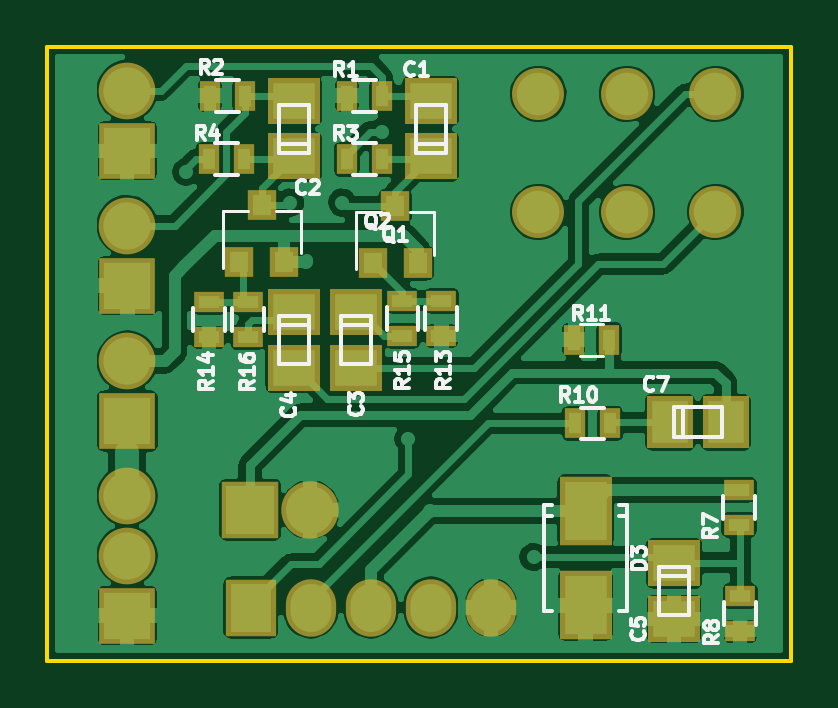
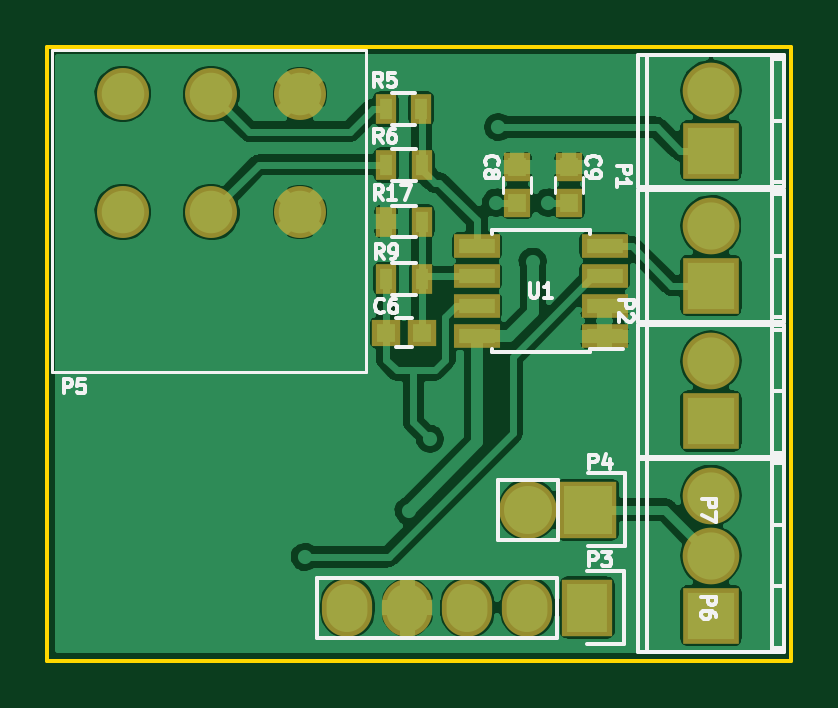
Circuit board: 9 layer files. Board 31.5 x 26.0 mm.
- bottom_copper: BUF-B.Cu.gbl (93483 bytes)
- bottom_mask: BUF-B.Mask.gbs (1786 bytes)
- paste: BUF-B.Paste.gbp (973 bytes)
- bottom_silk: BUF-B.SilkS.gbo (14655 bytes)
- outline: BUF-Edge.Cuts.gko (515 bytes)
- top_copper: BUF-F.Cu.gtl (110764 bytes)
- top_mask: BUF-F.Mask.gts (2426 bytes)
- paste: BUF-F.Paste.gtp (1608 bytes)
- top_silk: BUF-F.SilkS.gto (18900 bytes)

=== bottom_copper: BUF-B.Cu.gbl (93483 bytes, source omitted) ===
=== bottom_mask: BUF-B.Mask.gbs ===
G04 #@! TF.FileFunction,Soldermask,Bot*
%FSLAX46Y46*%
G04 Gerber Fmt 4.6, Leading zero omitted, Abs format (unit mm)*
G04 Created by KiCad (PCBNEW 4.0.4-1.fc24-product) date Wed Jun 13 10:34:08 2018*
%MOMM*%
%LPD*%
G01*
G04 APERTURE LIST*
%ADD10C,0.100000*%
%ADD11C,2.200000*%
%ADD12R,1.200000X1.150000*%
%ADD13O,2.398980X2.398980*%
%ADD14R,2.398980X2.398980*%
%ADD15R,0.900000X1.300000*%
%ADD16R,1.950000X1.000000*%
%ADD17R,1.150000X1.200000*%
%ADD18R,2.127200X2.432000*%
%ADD19O,2.127200X2.432000*%
%ADD20R,2.432000X2.432000*%
%ADD21O,2.432000X2.432000*%
G04 APERTURE END LIST*
D10*
D11*
X153300000Y-80000000D03*
X149550000Y-80000000D03*
X145800000Y-80000000D03*
X153300000Y-85000000D03*
X149550000Y-85000000D03*
X145800000Y-85000000D03*
D12*
X142150000Y-90100000D03*
X140650000Y-90100000D03*
D13*
X128400000Y-91310000D03*
D14*
X128400000Y-93850000D03*
D15*
X140664739Y-80635261D03*
X142164739Y-80635261D03*
X142150000Y-87850000D03*
X140650000Y-87850000D03*
X142150000Y-85400000D03*
X140650000Y-85400000D03*
D16*
X132900000Y-90255000D03*
X132900000Y-88985000D03*
X132900000Y-87715000D03*
X132900000Y-86445000D03*
X138300000Y-86445000D03*
X138300000Y-87715000D03*
X138300000Y-88985000D03*
X138300000Y-90255000D03*
D13*
X128405024Y-85573844D03*
D14*
X128405024Y-88113844D03*
D13*
X128400000Y-97000000D03*
D14*
X128400000Y-102080000D03*
D13*
X128400000Y-99540000D03*
X128400000Y-79860000D03*
D14*
X128400000Y-82400000D03*
D15*
X140650000Y-83000000D03*
X142150000Y-83000000D03*
D17*
X136600000Y-84600000D03*
X136600000Y-83100000D03*
X134400000Y-84600000D03*
X134400000Y-83100000D03*
D18*
X133630000Y-101740000D03*
D19*
X136170000Y-101740000D03*
X138710000Y-101740000D03*
X141250000Y-101740000D03*
X143790000Y-101740000D03*
D20*
X133600000Y-97600000D03*
D21*
X136140000Y-97600000D03*
M02*

=== paste: BUF-B.Paste.gbp ===
G04 #@! TF.FileFunction,Paste,Bot*
%FSLAX46Y46*%
G04 Gerber Fmt 4.6, Leading zero omitted, Abs format (unit mm)*
G04 Created by KiCad (PCBNEW 4.0.4-1.fc24-product) date Wed Jun 13 10:34:08 2018*
%MOMM*%
%LPD*%
G01*
G04 APERTURE LIST*
%ADD10C,0.100000*%
%ADD11R,0.800000X0.750000*%
%ADD12R,0.500000X0.900000*%
%ADD13R,1.550000X0.600000*%
%ADD14R,0.750000X0.800000*%
G04 APERTURE END LIST*
D10*
D11*
X142150000Y-90100000D03*
X140650000Y-90100000D03*
D12*
X140664739Y-80635261D03*
X142164739Y-80635261D03*
X142150000Y-87850000D03*
X140650000Y-87850000D03*
X142150000Y-85400000D03*
X140650000Y-85400000D03*
D13*
X132900000Y-90255000D03*
X132900000Y-88985000D03*
X132900000Y-87715000D03*
X132900000Y-86445000D03*
X138300000Y-86445000D03*
X138300000Y-87715000D03*
X138300000Y-88985000D03*
X138300000Y-90255000D03*
D12*
X140650000Y-83000000D03*
X142150000Y-83000000D03*
D14*
X136600000Y-84600000D03*
X136600000Y-83100000D03*
X134400000Y-84600000D03*
X134400000Y-83100000D03*
M02*

=== bottom_silk: BUF-B.SilkS.gbo (14655 bytes, source omitted) ===
=== outline: BUF-Edge.Cuts.gko ===
G04 #@! TF.FileFunction,Profile,NP*
%FSLAX46Y46*%
G04 Gerber Fmt 4.6, Leading zero omitted, Abs format (unit mm)*
G04 Created by KiCad (PCBNEW 4.0.4-1.fc24-product) date Wed Jun 13 10:34:08 2018*
%MOMM*%
%LPD*%
G01*
G04 APERTURE LIST*
%ADD10C,0.100000*%
%ADD11C,0.150000*%
G04 APERTURE END LIST*
D10*
D11*
X156500000Y-104000000D02*
X156500000Y-78000000D01*
X125000000Y-104000000D02*
X156500000Y-104000000D01*
X125000000Y-78000000D02*
X125000000Y-104000000D01*
X156500000Y-78000000D02*
X125000000Y-78000000D01*
M02*

=== top_copper: BUF-F.Cu.gtl (110764 bytes, source omitted) ===
=== top_mask: BUF-F.Mask.gts ===
G04 #@! TF.FileFunction,Soldermask,Top*
%FSLAX46Y46*%
G04 Gerber Fmt 4.6, Leading zero omitted, Abs format (unit mm)*
G04 Created by KiCad (PCBNEW 4.0.4-1.fc24-product) date Wed Jun 13 10:34:08 2018*
%MOMM*%
%LPD*%
G01*
G04 APERTURE LIST*
%ADD10C,0.100000*%
%ADD11C,2.200000*%
%ADD12O,2.398980X2.398980*%
%ADD13R,2.398980X2.398980*%
%ADD14R,1.300000X0.900000*%
%ADD15R,2.200860X1.949400*%
%ADD16R,1.949400X2.200860*%
%ADD17R,1.200000X1.300000*%
%ADD18R,0.900000X1.300000*%
%ADD19R,2.200860X2.899360*%
%ADD20R,2.127200X2.432000*%
%ADD21O,2.127200X2.432000*%
%ADD22R,2.432000X2.432000*%
%ADD23O,2.432000X2.432000*%
G04 APERTURE END LIST*
D10*
D11*
X153300000Y-80000000D03*
X149550000Y-80000000D03*
X145800000Y-80000000D03*
X153300000Y-85000000D03*
X149550000Y-85000000D03*
X145800000Y-85000000D03*
D12*
X128400000Y-91310000D03*
D13*
X128400000Y-93850000D03*
D12*
X128405024Y-85573844D03*
D13*
X128405024Y-88113844D03*
D12*
X128400000Y-97000000D03*
D13*
X128400000Y-102080000D03*
D12*
X128400000Y-99540000D03*
D14*
X154300000Y-96750000D03*
X154300000Y-98250000D03*
D12*
X128400000Y-79860000D03*
D13*
X128400000Y-82400000D03*
D15*
X141243993Y-82646275D03*
X141243993Y-80294235D03*
X135443993Y-82646275D03*
X135443993Y-80294235D03*
X138093993Y-89250000D03*
X138093993Y-91602040D03*
X135450000Y-89250000D03*
X135450000Y-91602040D03*
X151550000Y-99873980D03*
X151550000Y-102226020D03*
D16*
X151373980Y-93900000D03*
X153726020Y-93900000D03*
D17*
X138800000Y-87150000D03*
X140700000Y-87150000D03*
X139750000Y-84750000D03*
X133150000Y-87100000D03*
X135050000Y-87100000D03*
X134100000Y-84700000D03*
D18*
X139193993Y-80070255D03*
X137693993Y-80070255D03*
X133393993Y-80070255D03*
X131893993Y-80070255D03*
X139193993Y-82770255D03*
X137693993Y-82770255D03*
X133343993Y-82770255D03*
X131843993Y-82770255D03*
D14*
X154350000Y-101250000D03*
X154350000Y-102750000D03*
D18*
X148850000Y-93950000D03*
X147350000Y-93950000D03*
D19*
X147800000Y-97652040D03*
X147800000Y-101650000D03*
D14*
X141700000Y-88750000D03*
X141700000Y-90250000D03*
X131850000Y-88800000D03*
X131850000Y-90300000D03*
X140050000Y-90250000D03*
X140050000Y-88750000D03*
X133500000Y-90300000D03*
X133500000Y-88800000D03*
D18*
X148800000Y-90400000D03*
X147300000Y-90400000D03*
D20*
X133630000Y-101740000D03*
D21*
X136170000Y-101740000D03*
X138710000Y-101740000D03*
X141250000Y-101740000D03*
X143790000Y-101740000D03*
D22*
X133600000Y-97600000D03*
D23*
X136140000Y-97600000D03*
M02*

=== paste: BUF-F.Paste.gtp ===
G04 #@! TF.FileFunction,Paste,Top*
%FSLAX46Y46*%
G04 Gerber Fmt 4.6, Leading zero omitted, Abs format (unit mm)*
G04 Created by KiCad (PCBNEW 4.0.4-1.fc24-product) date Wed Jun 13 10:34:08 2018*
%MOMM*%
%LPD*%
G01*
G04 APERTURE LIST*
%ADD10C,0.100000*%
%ADD11R,0.900000X0.500000*%
%ADD12R,1.800860X1.549400*%
%ADD13R,1.549400X1.800860*%
%ADD14R,0.800000X0.900000*%
%ADD15R,0.500000X0.900000*%
%ADD16R,1.800860X2.499360*%
G04 APERTURE END LIST*
D10*
D11*
X154300000Y-96750000D03*
X154300000Y-98250000D03*
D12*
X141243993Y-82646275D03*
X141243993Y-80294235D03*
X135443993Y-82646275D03*
X135443993Y-80294235D03*
X138093993Y-89250000D03*
X138093993Y-91602040D03*
X135450000Y-89250000D03*
X135450000Y-91602040D03*
X151550000Y-99873980D03*
X151550000Y-102226020D03*
D13*
X151373980Y-93900000D03*
X153726020Y-93900000D03*
D14*
X138800000Y-87150000D03*
X140700000Y-87150000D03*
X139750000Y-84750000D03*
X133150000Y-87100000D03*
X135050000Y-87100000D03*
X134100000Y-84700000D03*
D15*
X139193993Y-80070255D03*
X137693993Y-80070255D03*
X133393993Y-80070255D03*
X131893993Y-80070255D03*
X139193993Y-82770255D03*
X137693993Y-82770255D03*
X133343993Y-82770255D03*
X131843993Y-82770255D03*
D11*
X154350000Y-101250000D03*
X154350000Y-102750000D03*
D15*
X148850000Y-93950000D03*
X147350000Y-93950000D03*
D16*
X147800000Y-97652040D03*
X147800000Y-101650000D03*
D11*
X141700000Y-88750000D03*
X141700000Y-90250000D03*
X131850000Y-88800000D03*
X131850000Y-90300000D03*
X140050000Y-90250000D03*
X140050000Y-88750000D03*
X133500000Y-90300000D03*
X133500000Y-88800000D03*
D15*
X148800000Y-90400000D03*
X147300000Y-90400000D03*
M02*

=== top_silk: BUF-F.SilkS.gto (18900 bytes, source omitted) ===
